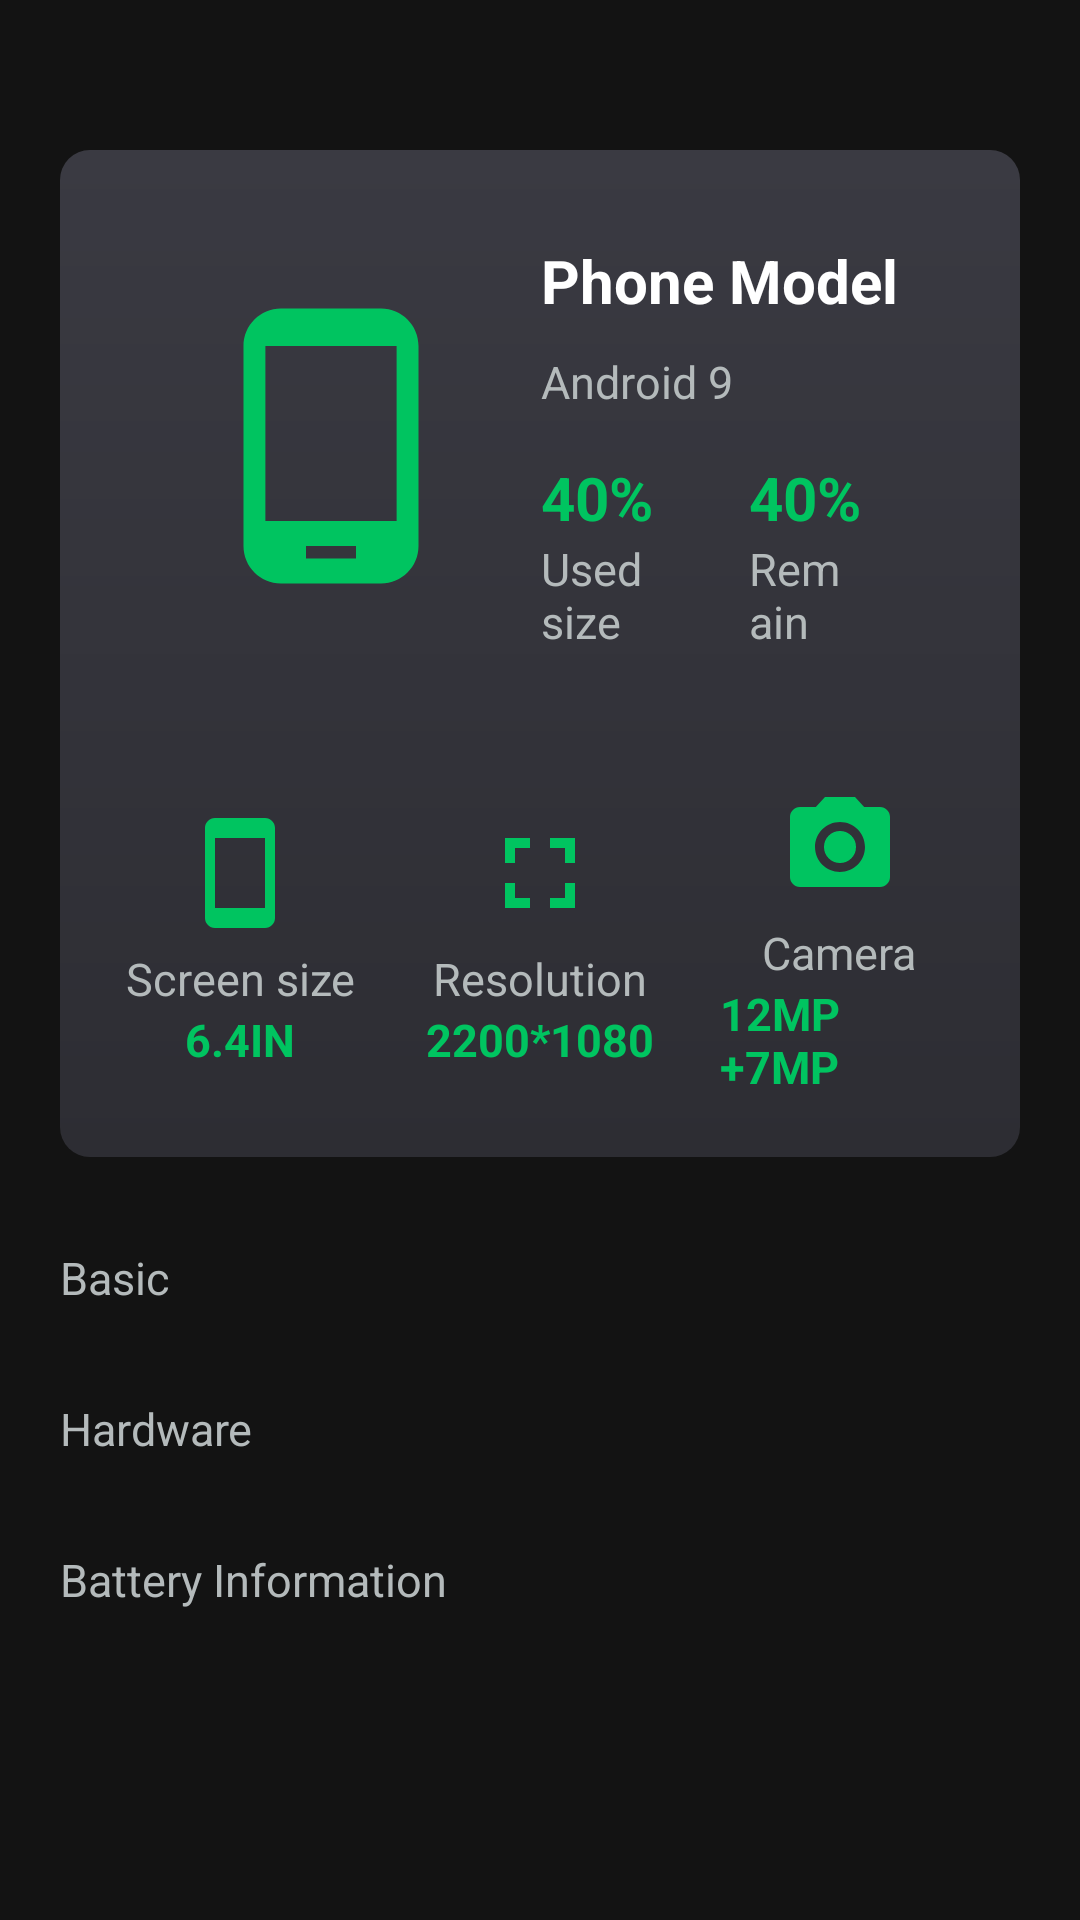

Here is an Android app screen rendered from its layout file. Give the layout XML and the strings, colors and styles it references.
<!-- AndroidManifest.xml: application theme AppTheme -->
<!-- res/layout/fragment_different_things.xml -->
<?xml version="1.0" encoding="utf-8"?>
<androidx.core.widget.NestedScrollView xmlns:android="http://schemas.android.com/apk/res/android"
    xmlns:app="http://schemas.android.com/apk/res-auto"
    android:layout_width="match_parent"
    android:layout_height="match_parent"

    android:background="@color/colorBackground"
    android:fillViewport="true">
<LinearLayout
    android:layout_height="match_parent"
    android:layout_width="match_parent"
    android:orientation="vertical"
    android:paddingTop="30dp"

    android:background="@color/colorBackground">
    <LinearLayout
        android:layout_width="match_parent"
        android:layout_height="wrap_content"
        android:orientation="vertical"
        android:layout_margin="20dp"
        android:gravity="center"

        android:background="@drawable/container_background">
        <LinearLayout
            android:layout_width="match_parent"

            android:layout_height="wrap_content">
            <LinearLayout
                android:layout_marginTop="10dp"
                android:padding="20dp"
                android:gravity="center"
                android:layout_width="match_parent"
                android:orientation="horizontal"
                android:layout_height="wrap_content">
                <ImageView
                    android:layout_width="100dp"
                    android:layout_height="120dp"
                    android:layout_gravity="center"
                    android:src="@drawable/phone"/>
                <LinearLayout
                    android:layout_width="wrap_content"
                    android:orientation="vertical"
                    android:layout_marginLeft="20dp"
                    android:layout_gravity="center"
                    android:layout_height="wrap_content">
                    <TextView
                        android:layout_width="wrap_content"
                        android:layout_height="wrap_content"
                        android:id="@+id/phoneMode"
                        android:text="@string/phone_model"
                        android:textColor="@color/white"
                        android:textSize="20dp"
                        android:textStyle="bold"
                        />
                    <TextView
                        android:layout_width="wrap_content"
                        android:layout_height="wrap_content"
                        android:id="@+id/osVersion"
                        android:layout_marginTop="10dp"
                        android:text="Android 9"
                        android:textColor="@color/usableThingName"
                        android:textSize="15dp"
                        />
                    <LinearLayout
                        android:layout_width="match_parent"
                        android:layout_marginTop="15dp"
                        android:orientation="horizontal"

                        android:layout_height="wrap_content">
                        <LinearLayout
                            android:layout_width="0dp"
                            android:layout_weight="1"
                            android:orientation="vertical"

                            android:layout_height="wrap_content">
                            <TextView
                                android:layout_width="wrap_content"
                                android:layout_height="wrap_content"
                                android:id="@+id/usedSize"
                                android:text="40%"
                                android:textColor="@color/colorGreenLight"
                                android:textSize="20dp"
                                android:textStyle="bold"
                                />
                            <TextView
                                android:layout_width="wrap_content"
                                android:layout_height="wrap_content"

                                android:text="@string/used_size"
                                android:textColor="@color/usableThingName"
                                android:textSize="15dp"
                                />
                        </LinearLayout>
                        <LinearLayout
                            android:layout_width="0dp"
                            android:layout_weight="1"
                            android:orientation="vertical"

                            android:layout_marginLeft="20dp"
                            android:layout_height="wrap_content">
                            <TextView
                                android:layout_width="wrap_content"
                                android:layout_height="wrap_content"
                                android:id="@+id/remainingSize"
                                android:text="40%"
                                android:textColor="@color/colorGreenLight"
                                android:textSize="20dp"
                                android:textStyle="bold"
                                />
                            <TextView
                                android:layout_width="wrap_content"
                                android:layout_height="wrap_content"
                                android:text="@string/remain_size"

                                android:textColor="@color/usableThingName"
                                android:textSize="15dp"
                                />
                        </LinearLayout>
                    </LinearLayout>


                </LinearLayout>
            </LinearLayout>
        </LinearLayout>

        <LinearLayout
            android:layout_width="match_parent"
            android:layout_height="match_parent"
            android:padding="10dp"
            android:gravity="center"
            android:orientation="horizontal">
            <LinearLayout
                android:layout_width="0dp"
                android:layout_weight="1"
                android:orientation="vertical"
                android:layout_margin="10dp"
                android:gravity="center"
                android:layout_height="wrap_content">
                <ImageView
                    android:layout_width="40dp"
                    android:layout_height="50dp"
                    android:src="@drawable/screen"
                    />
                <TextView
                    android:layout_width="wrap_content"
                    android:layout_height="wrap_content"
                    android:textSize="15dp"
                    android:gravity="center_horizontal"
                    android:text="@string/screen_size"
                    android:textColor="@color/usableThingName"
                    />
                <TextView
                    android:layout_width="wrap_content"
                    android:layout_height="wrap_content"
                    android:id="@+id/screenSize"
                    android:text="6.4IN"
                    android:textColor="@color/colorGreenLight"
                    android:textSize="15dp"
                    android:textStyle="bold"
                    />
            </LinearLayout>
            <LinearLayout
                android:layout_width="0dp"
                android:layout_weight="1"
                android:orientation="vertical"
                android:gravity="center"
                android:layout_margin="10dp"
                android:layout_height="wrap_content">
                <ImageView
                    android:layout_width="40dp"
                    android:layout_height="50dp"
                    android:src="@drawable/resolution"
                    />
                <TextView
                    android:layout_width="wrap_content"
                    android:layout_height="wrap_content"
                    android:textSize="15dp"
                    android:gravity="center_horizontal"
                    android:text="@string/resolution"
                    android:textColor="@color/usableThingName"
                    />
                <TextView
                    android:layout_width="wrap_content"
                    android:layout_height="wrap_content"
                    android:id="@+id/resolution"
                    android:text="2200*1080"

                    android:textColor="@color/colorGreenLight"
                    android:textSize="15dp"
                    android:textStyle="bold"
                    />
            </LinearLayout>
            <LinearLayout
                android:layout_width="0dp"
                android:layout_weight="1"
                android:orientation="vertical"
                android:gravity="center"
                android:layout_margin="10dp"
                android:layout_height="wrap_content">
                <ImageView
                    android:layout_width="40dp"
                    android:layout_height="50dp"
                    android:src="@drawable/camera"
                    />
                <TextView
                    android:layout_width="wrap_content"
                    android:layout_height="wrap_content"
                    android:textSize="15dp"
                    android:gravity="center_horizontal"
                    android:text="@string/camera"
                    android:textColor="@color/usableThingName"
                    />
                <TextView
                    android:layout_width="wrap_content"
                    android:layout_height="wrap_content"
                    android:id="@+id/cameraInfo"
                    android:text="12MP +7MP"
                    android:textColor="@color/colorGreenLight"
                    android:textSize="15dp"
                    android:textStyle="bold"
                    />
            </LinearLayout>
        </LinearLayout>
    </LinearLayout>
    <TextView
        android:layout_width="wrap_content"
        android:layout_height="wrap_content"
        android:text="@string/basic"
        android:layout_marginTop="10dp"
        android:textSize="15dp"
        android:textColor="@color/usableThingName"
        android:layout_marginLeft="20dp"
        android:layout_marginBottom="10dp"
        />
    <androidx.recyclerview.widget.RecyclerView
        android:layout_width="match_parent"
        android:layout_height="wrap_content"
        android:id="@+id/rvBasic"
        android:layout_gravity="center_horizontal"
        android:background="@drawable/phone_info_border"
        android:paddingLeft="20dp"
        android:layout_marginBottom="20dp"
        />
    <TextView
    android:layout_width="wrap_content"
    android:layout_height="wrap_content"
    android:text="@string/hardware"
    android:textSize="15dp"
    android:textColor="@color/usableThingName"
    android:layout_marginLeft="20dp"
    android:layout_marginBottom="10dp"
    />
    <androidx.recyclerview.widget.RecyclerView
        android:layout_width="match_parent"
        android:layout_height="wrap_content"
        android:id="@+id/rvHardware"
        android:background="@drawable/phone_info_border"
        android:paddingLeft="20dp"
        android:layout_marginBottom="20dp"
        />
    <TextView
        android:layout_width="wrap_content"
        android:layout_height="wrap_content"
        android:text="@string/battery_information"
        android:textSize="15dp"
        android:textColor="@color/usableThingName"
        android:layout_marginLeft="20dp"
        android:layout_marginBottom="10dp"
        />
    <androidx.recyclerview.widget.RecyclerView
        android:layout_width="match_parent"
        android:layout_height="wrap_content"
        android:id="@+id/rvBattery"
        android:background="@drawable/phone_info_border"
        android:paddingLeft="20dp"
        android:layout_marginBottom="20dp"
        />
</LinearLayout>
</androidx.core.widget.NestedScrollView>
<!-- resources referenced by this layout -->
<resources>
  <color name="colorBackground">#131313</color>
  <color name="colorGreenLight"> #00c460</color>
  <color name="usableThingName">#B4BABB</color>
  <color name="white"> #fff</color>
  <!-- drawable camera (drawable) -->
  <vector android:height="24dp" android:tint="#00C460"
      android:viewportHeight="24.0" android:viewportWidth="24.0"
      android:width="24dp" xmlns:android="http://schemas.android.com/apk/res/android">
      <path android:fillColor="#FF000000" android:pathData="M12,12m-3.2,0a3.2,3.2 0,1 1,6.4 0a3.2,3.2 0,1 1,-6.4 0"/>
      <path android:fillColor="#FF000000" android:pathData="M9,2L7.17,4L4,4c-1.1,0 -2,0.9 -2,2v12c0,1.1 0.9,2 2,2h16c1.1,0 2,-0.9 2,-2L22,6c0,-1.1 -0.9,-2 -2,-2h-3.17L15,2L9,2zM12,17c-2.76,0 -5,-2.24 -5,-5s2.24,-5 5,-5 5,2.24 5,5 -2.24,5 -5,5z"/>
  </vector>
  <!-- drawable container_background (drawable) -->
  <?xml version="1.0" encoding="utf-8"?>
  <shape xmlns:android="http://schemas.android.com/apk/res/android" android:shape="rectangle">
  
      <corners android:radius="10dp"/>
      <gradient android:startColor="#2d2d33" android:angle="90" android:endColor="#FF3A3A42"/>
  </shape>
  <!-- drawable phone (drawable) -->
  <vector android:height="24dp" android:tint="#00C460"
      android:viewportHeight="24.0" android:viewportWidth="24.0"
      android:width="24dp" xmlns:android="http://schemas.android.com/apk/res/android">
      <path android:fillColor="#FF000000" android:pathData="M16,1L8,1C6.34,1 5,2.34 5,4v16c0,1.66 1.34,3 3,3h8c1.66,0 3,-1.34 3,-3L19,4c0,-1.66 -1.34,-3 -3,-3zM14,21h-4v-1h4v1zM17.25,18L6.75,18L6.75,4h10.5v14z"/>
  </vector>
  <!-- drawable phone_info_border (drawable) -->
  <?xml version="1.0" encoding="utf-8"?>
  <layer-list xmlns:android="http://schemas.android.com/apk/res/android">
      <item  android:left="-2dp" android:right="-2dp">
          <shape android:shape="rectangle">
              <stroke android:width="0.5dp" android:color="@color/usableThingName" />
              <solid android:color="@color/colorBackground" />
          </shape>
      </item>
  </layer-list>
  <!-- drawable resolution (drawable) -->
  <vector android:height="24dp" android:tint="#00C460"
      android:viewportHeight="24.0" android:viewportWidth="24.0"
      android:width="24dp" xmlns:android="http://schemas.android.com/apk/res/android">
      <path android:fillColor="#FF000000" android:pathData="M7,14L5,14v5h5v-2L7,17v-3zM5,10h2L7,7h3L10,5L5,5v5zM17,17h-3v2h5v-5h-2v3zM14,5v2h3v3h2L19,5h-5z"/>
  </vector>
  <!-- drawable screen (drawable) -->
  <vector android:height="24dp" android:tint="#00C460"
      android:viewportHeight="24.0" android:viewportWidth="24.0"
      android:width="24dp" xmlns:android="http://schemas.android.com/apk/res/android">
      <path android:fillColor="#FF000000" android:pathData="M17,1.01L7,1c-1.1,0 -2,0.9 -2,2v18c0,1.1 0.9,2 2,2h10c1.1,0 2,-0.9 2,-2V3c0,-1.1 -0.9,-1.99 -2,-1.99zM17,19H7V5h10v14z"/>
  </vector>
  <string name="basic">Basic</string>
  <string name="battery_information">Battery Information</string>
  <string name="camera">Camera</string>
  <string name="hardware">Hardware</string>
  <string name="phone_model">Phone Model</string>
  <string name="remain_size">Remain size</string>
  <string name="resolution">Resolution</string>
  <string name="screen_size">Screen size</string>
  <string name="used_size">Used size</string>
  <style name="AppTheme" parent="Theme.AppCompat.Light.NoActionBar">
          
          <item name="colorPrimary">@color/colorPrimary</item>
          <item name="colorPrimaryDark">@color/colorPrimaryDark</item>
          <item name="colorAccent">@color/colorAccent</item>
      </style>
  <color name="colorPrimary">#008577</color>
  <color name="colorPrimaryDark">#00574B</color>
  <color name="colorAccent">#D81B60</color>
</resources>
